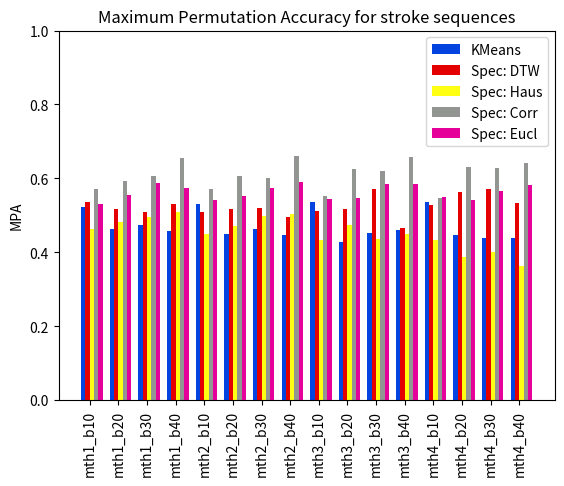

The script that saved this image: (Note: this script raises an exception after producing the figure.)
#!/usr/bin/env python3
# -*- coding: utf-8 -*-
"""
Created on Thu Feb 18 06:55:21 2021

[redacted]

Create bar graphs for paper comparing accuracy values of trajectory clustering.
"""

import numpy as np
import os
import re
from matplotlib import pyplot as plt
import pandas as pd

# cluster_logs/all_hoof/trueDensityNoStand/log_standardized.log and log_standardized_3.log
def all_hoof_trueDensityNoStand():
    ''' 1 - Normed values for spectral clustering
    '''
    # mth=1:4 and nbins = 10:40
    # cluster_logs/all_hoof/trueDensityNoStand/   : standardized feats : 
    kmeans = [0.5213523131672598, 0.46441281138790036, 0.4750889679715303, 0.45729537366548045, 0.5302491103202847, 0.4483985765124555, 0.46441281138790036, 0.44661921708185054, 0.5373665480427047, 0.42704626334519574, 0.45195729537366547, 0.45907473309608543, 0.5373665480427047, 0.44661921708185054, 0.4395017793594306, 0.4377224199288256]
    spec1_norm_dtw = [0.5373665480427047, 0.5177935943060499, 0.5088967971530249, 0.5302491103202847, 0.5088967971530249, 0.5160142348754448, 0.5195729537366548, 0.49644128113879005, 0.5106761565836299, 0.5177935943060499, 0.5711743772241993, 0.46619217081850534, 0.5266903914590747, 0.5622775800711743, 0.5711743772241993, 0.5338078291814946]
    spec1_norm_haus = [0.46441281138790036, 0.4822064056939502, 0.49466192170818507, 0.5088967971530249, 0.4501779359430605, 0.47153024911032027, 0.498220640569395, 0.50355871886121, 0.43416370106761565, 0.47330960854092524, 0.4359430604982206, 0.4501779359430605, 0.43238434163701067, 0.3879003558718861, 0.40213523131672596, 0.36298932384341637] 
    spec1_norm_corr = [0.5711743772241993, 0.5925266903914591, 0.6067615658362989, 0.6548042704626335, 0.5711743772241993, 0.6067615658362989, 0.6014234875444839, 0.6601423487544484, 0.5516014234875445, 0.6245551601423488, 0.6192170818505338, 0.6583629893238434, 0.5462633451957295, 0.6316725978647687, 0.6281138790035588, 0.6405693950177936]
    spec1_norm_eucl = [0.5320284697508897, 0.5551601423487544, 0.5871886120996441, 0.5729537366548043, 0.5409252669039146, 0.5516014234875445, 0.5729537366548043, 0.5907473309608541, 0.5444839857651246, 0.5462633451957295, 0.5854092526690391, 0.5836298932384342, 0.5498220640569395, 0.5409252669039146, 0.5658362989323843, 0.5818505338078291]
    
    labs = ["mth"+str(m)+"_b"+str(b) for m in range(1, 5, 1) for b in range(10, 41, 10)]
    ######################################################################################
#    plot_mpa_bar()
    fig, ax = plt.subplots()
    x = np.arange(16)
     
    # The width of the bars (1 = the whole width of the 'year group')
    width = 0.15
    # Create the bar charts!
    ax.bar(x - 3*width/2, kmeans, width, label='KMeans', color='#0343df')
    ax.bar(x - width/2, spec1_norm_dtw, width, label='Spec: DTW', color='#e50000')
    ax.bar(x + width/2, spec1_norm_haus, width, label='Spec: Haus', color='#ffff14')
    ax.bar(x + 3*width/2, spec1_norm_corr, width, label='Spec: Corr', color='#929591')
    ax.bar(x + 5*width/2, spec1_norm_eucl, width, label='Spec: Eucl', color='#e50099')
    
    # Notice that features like labels and titles are added in separate steps
    ax.set_ylabel('MPA')
    ax.set_title('Maximum Permutation Accuracy for stroke sequences')

    ax.set_xticks(x)    # This ensures we have one tick per year, otherwise we get fewer
    ax.set_xticklabels(labs, rotation='vertical')
    ax.set_ylim(bottom=0, top=1)
    ax.legend()
    plt.show()
    fig.savefig(os.path.join('plots', 'hoofTrueDenNoStand_spec_accuracy5_plot.png'), bbox_inches='tight', dpi=300)
    

def all_hoof_trueDensityNoStand_sigma():
    
    spec1_dsigma_dtw = [0.5088967971530249, 0.5231316725978647, 0.5284697508896797, 0.5088967971530249, 0.5551601423487544, 0.5302491103202847, 0.5266903914590747, 0.5231316725978647, 0.5640569395017794, 0.5213523131672598, 0.5249110320284698, 0.5177935943060499, 0.5516014234875445, 0.5231316725978647, 0.5195729537366548, 0.5195729537366548]
    
    spec1_dsigma_haus = [0.4679715302491103, 0.4804270462633452, 0.5071174377224199, 0.505338078291815, 0.4412811387900356, 0.4483985765124555, 0.47330960854092524, 0.49110320284697506, 0.4608540925266904, 0.4501779359430605, 0.4626334519572954, 0.45907473309608543, 0.4412811387900356, 0.41459074733096085, 0.4359430604982206, 0.42170818505338076] 
    spec1_dsigma_corr = [0.5533807829181495, 0.5925266903914591, 0.594306049822064, 0.6014234875444839, 0.5569395017793595, 0.5889679715302492, 0.594306049822064, 0.597864768683274, 0.5533807829181495, 0.5889679715302492, 0.5907473309608541, 0.5960854092526691, 0.604982206405694, 0.594306049822064, 0.5925266903914591, 0.5960854092526691]
    
    spec1_dsigma_eucl = [0.5836298932384342, 0.5747330960854092, 0.5800711743772242, 0.5818505338078291, 0.5747330960854092, 0.5693950177935944, 0.5729537366548043, 0.594306049822064, 0.5693950177935944, 0.5338078291814946, 0.5071174377224199, 0.5854092526690391, 0.5925266903914591, 0.5338078291814946, 0.5889679715302492, 0.5729537366548043]
    
    labs = ["mth"+str(m)+"_b"+str(b) for m in range(1, 5, 1) for b in range(10, 41, 10)]
    ######################################################################################
#    plot_mpa_bar()
    fig, ax = plt.subplots()
    x = np.arange(16)
    width = 0.15
    # Create the bar charts!
    ax.bar(x - 3*width/2, spec1_dsigma_dtw, width, label='Spec: DTW', color='#e50000')
    ax.bar(x - width/2, spec1_dsigma_haus, width, label='Spec: Haus', color='#ffff14')
    ax.bar(x + width/2, spec1_dsigma_corr, width, label='Spec: Corr', color='#929591')
    ax.bar(x + 3*width/2, spec1_dsigma_eucl, width, label='Spec: Eucl', color='#e50099')
    
    # Notice that features like labels and titles are added in separate steps
    ax.set_ylabel('MPA')
    ax.set_title('Maximum Permutation Accuracy for stroke sequences')

    ax.set_xticks(x)    # This ensures we have one tick per year, otherwise we get fewer
    ax.set_xticklabels(labs, rotation='vertical')
    ax.set_ylim(bottom=0, top=1)
    ax.legend()
    plt.show()
    fig.savefig(os.path.join('plots', 'hooftrueDenNoStand_spec_dsigma_5_plot.png'), bbox_inches='tight', dpi=300)
    
def all_hoof_trueDensityNoStand_rbf():
    
    spec1_dtw = [0.603202846975089, 0.6281138790035588, 0.6459074733096085, 0.6316725978647687, 0.5871886120996441, 0.6014234875444839, 0.6423487544483986, 0.6405693950177936, 0.5836298932384342, 0.5925266903914591, 0.604982206405694, 0.603202846975089, 0.5765124555160143, 0.5925266903914591, 0.5854092526690391, 0.6192170818505338]
    
    spec1_haus = [0.33451957295373663, 0.5088967971530249, 0.5142348754448398, 0.5231316725978647, 0.3309608540925267, 0.33807829181494664, 0.5160142348754448, 0.4928825622775801, 0.33807829181494664, 0.3291814946619217, 0.3505338078291815, 0.36476868327402134, 0.3879003558718861, 0.3807829181494662, 0.36298932384341637, 0.3879003558718861] 
    # sigma = 1
    spec1_corr = [0.5391459074733096, 0.5925266903914591, 0.6103202846975089, 0.6192170818505338, 0.5480427046263345, 0.6067615658362989, 0.6120996441281139, 0.6156583629893239, 0.5569395017793595, 0.6174377224199288, 0.6138790035587188, 0.6156583629893239, 0.5551601423487544, 0.6334519572953736, 0.6209964412811388, 0.6263345195729537]
    
    spec1_eucl = [0.697508896797153, 0.40213523131672596, 0.37722419928825623, 0.36298932384341637, 0.693950177935943, 0.40391459074733094, 0.3879003558718861, 0.36298932384341637, 0.6814946619217082, 0.40569395017793597, 0.3879003558718861, 0.38256227758007116, 0.6512455516014235, 0.41459074733096085, 0.38434163701067614, 0.38256227758007116]
    
    labs = ["mth"+str(m)+"_b"+str(b) for m in range(1, 5, 1) for b in range(10, 41, 10)]
    ######################################################################################
#    plot_mpa_bar()
    fig, ax = plt.subplots()
    x = np.arange(16)
    width = 0.15
    # Create the bar charts!
    ax.bar(x - 3*width/2, spec1_dtw, width, label='Spec: DTW', color='#e50000')
    ax.bar(x - width/2, spec1_haus, width, label='Spec: Haus', color='#ffff14')
    ax.bar(x + width/2, spec1_corr, width, label='Spec: Corr', color='#929591')
    ax.bar(x + 3*width/2, spec1_eucl, width, label='Spec: Eucl', color='#e50099')
    
    # Notice that features like labels and titles are added in separate steps
    ax.set_ylabel('MPA')
    ax.set_title('Maximum Permutation Accuracy for stroke sequences')

    ax.set_xticks(x)    # This ensures we have one tick per year, otherwise we get fewer
    ax.set_xticklabels(labs, rotation='vertical')
    ax.set_ylim(bottom=0, top=1)
    ax.legend()
    plt.show()
    fig.savefig(os.path.join('plots', 'hoofTrueDenNoStand_spec_rbf_5_plot.png'), bbox_inches='tight', dpi=300)
    
# cluster_logs/all_hoof/trueDensityNoStand/log_standardized_3.log
def all_hoof3_trueDensityNoStand():
    ''' 1 - Normed values for spectral clustering
    '''
    # mth=1:4 and nbins = 10:40
    # cluster_logs/all_hoof/trueDensityNoStand/   : standardized feats : 
    kmeans = [0.8131672597864769, 0.802491103202847, 0.797153024911032, 0.7846975088967971, 0.8042704626334519, 0.798932384341637, 0.7864768683274022, 0.7811387900355872, 0.8078291814946619, 0.7882562277580071, 0.7793594306049823, 0.7864768683274022, 0.802491103202847, 0.7793594306049823, 0.7829181494661922, 0.7722419928825622]
    spec1_dtw = [0.7793594306049823, 0.7562277580071174, 0.7259786476868327, 0.6138790035587188, 0.7953736654804271, 0.7597864768683275, 0.7437722419928826, 0.6832740213523132, 0.7953736654804271, 0.7740213523131673, 0.7508896797153025, 0.7188612099644128, 0.798932384341637, 0.7811387900355872, 0.7669039145907474, 0.7455516014234875]
    spec1_haus = [0.8078291814946619, 0.8256227758007118, 0.8362989323843416, 0.8309608540925267, 0.5391459074733096, 0.8113879003558719, 0.7935943060498221, 0.806049822064057, 0.45729537366548045, 0.7846975088967971, 0.7882562277580071, 0.7900355871886121, 0.4501779359430605, 0.6423487544483986, 0.7384341637010676, 0.7491103202846975] 
    spec1_corr = [0.800711743772242, 0.7330960854092526, 0.7241992882562278, 0.7117437722419929, 0.8202846975088968, 0.7259786476868327, 0.7064056939501779, 0.6921708185053381, 0.8238434163701067, 0.7330960854092526, 0.701067615658363, 0.6957295373665481, 0.8149466192170819, 0.7562277580071174, 0.7277580071174378, 0.7188612099644128]
    spec1_eucl = [0.8113879003558719, 0.7953736654804271, 0.7829181494661922, 0.7740213523131673, 0.8185053380782918, 0.806049822064057, 0.7882562277580071, 0.7758007117437722, 0.8167259786476868, 0.802491103202847, 0.797153024911032, 0.7864768683274022, 0.8220640569395018, 0.806049822064057, 0.800711743772242, 0.797153024911032]
    
    labs = ["mth"+str(m)+"_b"+str(b) for m in range(1, 5, 1) for b in range(10, 41, 10)]
    ######################################################################################
#    plot_mpa_bar()
    fig, ax = plt.subplots()
    x = np.arange(16)
    
    # The width of the bars (1 = the whole width of the 'year group')
    width = 0.15
    # Create the bar charts!
    ax.bar(x - 3*width/2, kmeans, width, label='KMeans', color='#0343df')
    ax.bar(x - width/2, spec1_dtw, width, label='Spec: DTW', color='#e50000')
    ax.bar(x + width/2, spec1_haus, width, label='Spec: Haus', color='#ffff14')
    ax.bar(x + 3*width/2, spec1_corr, width, label='Spec: Corr', color='#929591')
    ax.bar(x + 5*width/2, spec1_eucl, width, label='Spec: Eucl', color='#e50099')
    
    # Notice that features like labels and titles are added in separate steps
    ax.set_ylabel('MPA')
    ax.set_title('Maximum Permutation Accuracy for stroke sequences')

    ax.set_xticks(x)    # This ensures we have one tick per year, otherwise we get fewer
    ax.set_xticklabels(labs, rotation='vertical')
    ax.set_ylim(bottom=0, top=1)
    ax.legend()
    plt.show()
    fig.savefig(os.path.join('plots', 'hoofTrueDenNoStand_spec_accuracy3_plot.png'), bbox_inches='tight', dpi=300)

def all_hoof3_trueDensityNoStand_sigma():
    
    spec1_dtw = [0.8113879003558719, 0.7188612099644128, 0.5302491103202847, 0.5284697508896797, 0.8149466192170819, 0.7597864768683275, 0.5231316725978647, 0.5231316725978647, 0.8202846975088968, 0.7829181494661922, 0.5231316725978647, 0.5231316725978647, 0.8149466192170819, 0.7740213523131673, 0.5266903914590747, 0.5213523131672598]
    
    spec1_haus = [0.802491103202847, 0.8042704626334519, 0.806049822064057, 0.797153024911032, 0.5160142348754448, 0.802491103202847, 0.800711743772242, 0.800711743772242, 0.45373665480427045, 0.7793594306049823, 0.7900355871886121, 0.802491103202847, 0.4412811387900356, 0.7348754448398577, 0.7580071174377224, 0.7455516014234875] 
    spec1_corr = [0.7758007117437722, 0.7491103202846975, 0.7455516014234875, 0.7544483985765125, 0.797153024911032, 0.7633451957295374, 0.7419928825622776, 0.7419928825622776, 0.8078291814946619, 0.7686832740213523, 0.7455516014234875, 0.7526690391459074, 0.8096085409252669, 0.7758007117437722, 0.7633451957295374, 0.7633451957295374]
    
    spec1_eucl = [0.7882562277580071, 0.7330960854092526, 0.7153024911032029, 0.7241992882562278, 0.802491103202847, 0.7313167259786477, 0.7188612099644128, 0.7170818505338078, 0.7900355871886121, 0.7277580071174378, 0.7046263345195729, 0.7241992882562278, 0.7846975088967971, 0.7241992882562278, 0.6957295373665481, 0.701067615658363]
    
    labs = ["mth"+str(m)+"_b"+str(b) for m in range(1, 5, 1) for b in range(10, 41, 10)]
    ######################################################################################
#    plot_mpa_bar()
    fig, ax = plt.subplots()
    x = np.arange(16)
    width = 0.15
    # Create the bar charts!
    ax.bar(x - 3*width/2, spec1_dtw, width, label='Spec: DTW', color='#e50000')
    ax.bar(x - width/2, spec1_haus, width, label='Spec: Haus', color='#ffff14')
    ax.bar(x + width/2, spec1_corr, width, label='Spec: Corr', color='#929591')
    ax.bar(x + 3*width/2, spec1_eucl, width, label='Spec: Eucl', color='#e50099')
    
    # Notice that features like labels and titles are added in separate steps
    ax.set_ylabel('MPA')
    ax.set_title('Maximum Permutation Accuracy for stroke sequences')

    ax.set_xticks(x)    # This ensures we have one tick per year, otherwise we get fewer
    ax.set_xticklabels(labs, rotation='vertical')
    ax.set_ylim(bottom=0, top=1)
    ax.legend()
    plt.show()
    fig.savefig(os.path.join('plots', 'hoofTrueDenNoStand_spec_dsigma_3_plot.png'), bbox_inches='tight', dpi=300)

def all_hoof3_trueDensityNoStand_rbf():
    
    spec1_dtw = [0.8238434163701067, 0.8149466192170819, 0.3736654804270463, 0.3683274021352313, 0.8274021352313167, 0.8274021352313167, 0.5427046263345195, 0.3718861209964413, 0.8327402135231317, 0.8327402135231317, 0.5320284697508897, 0.5409252669039146, 0.8309608540925267, 0.8274021352313167, 0.5355871886120996, 0.5391459074733096]
    
    spec1_haus = [0.7224199288256228, 0.7704626334519573, 0.7402135231316725, 0.7562277580071174, 0.5604982206405694, 0.6886120996441281, 0.708185053380783, 0.6886120996441281, 0.4875444839857651, 0.49644128113879005, 0.7313167259786477, 0.7277580071174378, 0.4875444839857651, 0.4804270462633452, 0.5747330960854092, 0.5729537366548043] 
    # sigma = 1
    spec1_corr = [0.7793594306049823, 0.7099644128113879, 0.6957295373665481, 0.6761565836298933, 0.7935943060498221, 0.7224199288256228, 0.6868327402135231, 0.6743772241992882, 0.806049822064057, 0.7224199288256228, 0.6957295373665481, 0.6672597864768683, 0.8131672597864769, 0.7330960854092526, 0.6903914590747331, 0.6725978647686833]
    
    spec1_eucl = [0.6548042704626335, 0.47330960854092524, 0.4395017793594306, 0.398576512455516, 0.6743772241992882, 0.3914590747330961, 0.44483985765124556, 0.4412811387900356, 0.6743772241992882, 0.3914590747330961, 0.44483985765124556, 0.4430604982206406, 0.608540925266904, 0.3914590747330961, 0.45373665480427045, 0.4395017793594306]
#    # sigma = 1
#    spec1_eucl = [0.8078291814946619, 0.7953736654804271, 0.7829181494661922, 0.7811387900355872, 0.8220640569395018, 0.8042704626334519, 0.798932384341637, 0.7846975088967971, 0.8220640569395018, 0.8113879003558719, 0.8131672597864769, 0.8113879003558719, 0.8202846975088968, 0.8167259786476868, 0.8167259786476868, 0.8131672597864769]
    
    labs = ["mth"+str(m)+"_b"+str(b) for m in range(1, 5, 1) for b in range(10, 41, 10)]
    ######################################################################################
#    plot_mpa_bar()
    fig, ax = plt.subplots()
    x = np.arange(16)
    width = 0.15
    # Create the bar charts!
    ax.bar(x - 3*width/2, spec1_dtw, width, label='Spec: DTW', color='#e50000')
    ax.bar(x - width/2, spec1_haus, width, label='Spec: Haus', color='#ffff14')
    ax.bar(x + width/2, spec1_corr, width, label='Spec: Corr', color='#929591')
    ax.bar(x + 3*width/2, spec1_eucl, width, label='Spec: Eucl', color='#e50099')
    
    # Notice that features like labels and titles are added in separate steps
    ax.set_ylabel('MPA (RBF)')
    ax.set_title('MPA for 3 classes')

    ax.set_xticks(x)    # This ensures we have one tick per year, otherwise we get fewer
    ax.set_xticklabels(labs, rotation='vertical')
    ax.set_ylim(bottom=0, top=1)
    ax.legend()
    plt.show()
    fig.savefig(os.path.join('plots', 'hoofTrueDenNoStand_spec_rbf_3_plot.png'), bbox_inches='tight', dpi=300)


if __name__ == '__main__':

    all_hoof_trueDensityNoStand()
    all_hoof_trueDensityNoStand_sigma()
    all_hoof_trueDensityNoStand_rbf()
    all_hoof3_trueDensityNoStand()
    all_hoof3_trueDensityNoStand_sigma()
    all_hoof3_trueDensityNoStand_rbf()
    
    ######################################################################################
    
    # d by sigma values for hoof feats
    
#    l1 = {"train loss" : train_loss, "test loss": test_loss}
#    l2 = {"train accuracy" : train_acc, "test accuracy" : test_acc}
#    best_ep = test_acc.index(max(test_acc)) + 1
#    loss_file = 'logs/plot_data/C3DFine_seq16.png'
#    acc_file = 'logs/plot_data/C3DFine_acc_seq16.png'
#    plot_traintest_loss(["train loss", "test loss"], l1, "Epochs", "Loss", seq, 16, loss_file)
#    plot_traintest_accuracy(["train accuracy", "test accuracy"], l2, "Epochs", "Accuracy", seq, 
#                            16, best_ep, acc_file)
